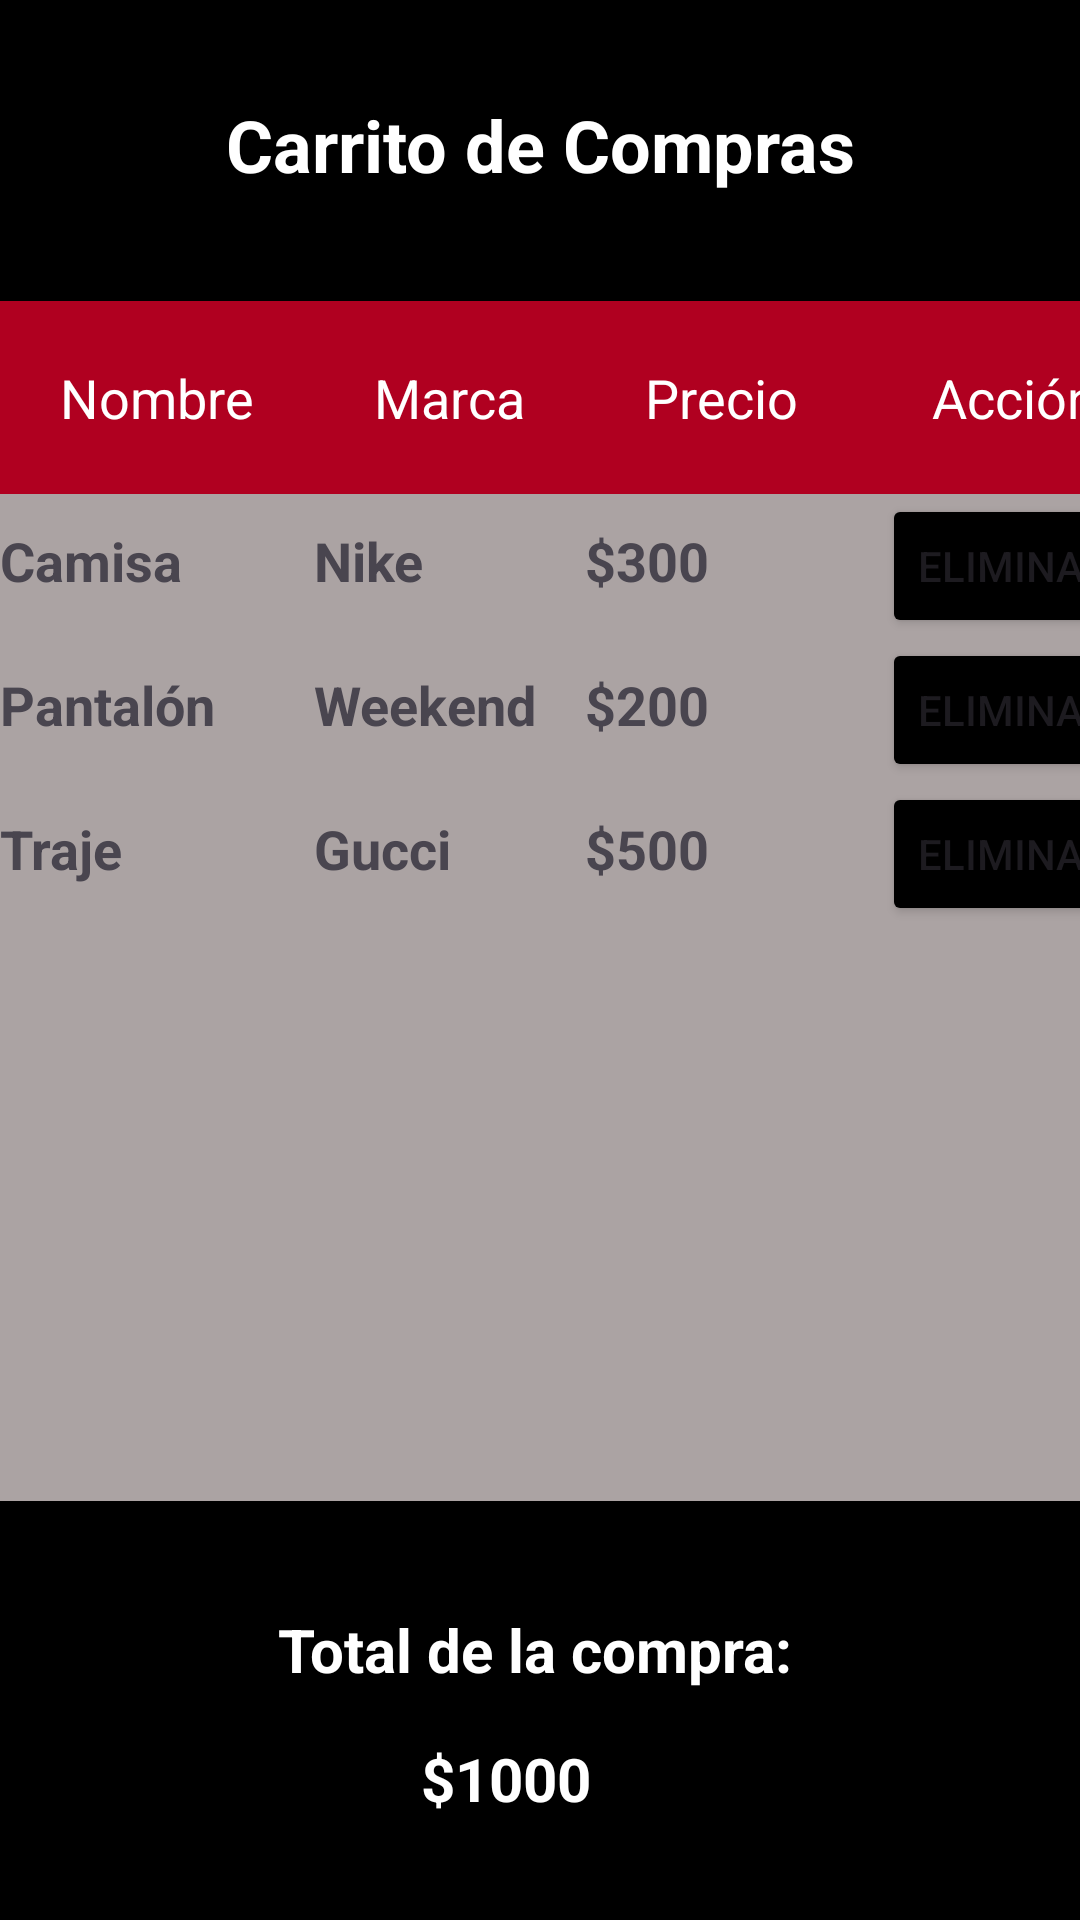

Layout XML and referenced resources for this Android screen:
<!-- AndroidManifest.xml: application theme Theme.Practica06 -->
<!-- res/layout/activity_carrito.xml -->
<?xml version="1.0" encoding="utf-8"?>
<androidx.constraintlayout.widget.ConstraintLayout xmlns:android="http://schemas.android.com/apk/res/android"
    xmlns:app="http://schemas.android.com/apk/res-auto"
    xmlns:tools="http://schemas.android.com/tools"
    android:id="@+id/main"
    android:layout_width="match_parent"
    android:layout_height="match_parent"
    android:background="@color/black"
    tools:context=".CarritoActivity">

    <TextView
        android:id="@+id/txtCarrito"
        android:layout_width="wrap_content"
        android:layout_height="wrap_content"
        android:layout_marginTop="32dp"
        android:text="Carrito de Compras"
        android:textColor="@color/white"
        android:textSize="24sp"
        android:textStyle="bold"
        app:layout_constraintEnd_toEndOf="parent"
        app:layout_constraintStart_toStartOf="parent"
        app:layout_constraintTop_toTopOf="parent" />

    <Button
        android:id="@+id/btnComprar"
        android:layout_width="wrap_content"
        android:layout_height="wrap_content"
        android:layout_marginStart="44dp"
        android:layout_marginTop="32dp"
        android:backgroundTint="@color/design_default_color_error"
        android:text="Comprar"
        app:layout_constraintStart_toStartOf="parent"
        app:layout_constraintTop_toBottomOf="@+id/txtCalculo" />

    <TableLayout
        android:id="@+id/tableLayout"
        android:layout_width="match_parent"
        android:layout_height="400dp"
        android:layout_marginTop="36dp"
        android:background="#ABA3A3"
        app:layout_constraintEnd_toEndOf="parent"
        app:layout_constraintHorizontal_bias="0.0"
        app:layout_constraintStart_toStartOf="parent"
        app:layout_constraintTop_toBottomOf="@+id/txtCarrito">

        <TableRow
            android:layout_width="fill_parent"
            android:layout_height="wrap_content"
            android:background="@color/design_default_color_error">

            <TextView
                android:id="@+id/txtNombreC"
                android:layout_width="wrap_content"
                android:layout_height="wrap_content"
                android:padding="20dp"
                android:text="Nombre"
                android:textColor="@color/white"
                android:textSize="18sp" />

            <TextView
                android:id="@+id/txtMarcaC"
                android:layout_width="wrap_content"
                android:layout_height="wrap_content"
                android:padding="20dp"
                android:text="Marca"
                android:textColor="@color/white"
                android:textSize="18sp" />

            <TextView
                android:id="@+id/txtPrecioC"
                android:layout_width="wrap_content"
                android:layout_height="wrap_content"
                android:padding="20dp"
                android:text="Precio"
                android:textColor="@color/white"
                android:textSize="18sp" />

            <TextView
                android:id="@+id/txtActionC"
                android:layout_width="wrap_content"
                android:layout_height="wrap_content"
                android:text="Acción"
                android:textAlignment="center"
                android:textColor="@color/white"
                android:textSize="18sp"
                android:translationX="8dp" />
        </TableRow>

        <TableRow
            android:layout_width="match_parent"
            android:layout_height="match_parent" >

            <TextView
                android:id="@+id/textView9"
                android:layout_width="wrap_content"
                android:layout_height="wrap_content"
                android:text="Camisa"
                android:textSize="18sp"
                android:textStyle="bold" />

            <TextView
                android:id="@+id/textView10"
                android:layout_width="wrap_content"
                android:layout_height="wrap_content"
                android:text="Nike"
                android:textSize="18sp"
                android:textStyle="bold" />

            <TextView
                android:id="@+id/textView12"
                android:layout_width="wrap_content"
                android:layout_height="wrap_content"
                android:text="$300"
                android:textSize="18sp"
                android:textStyle="bold" />

            <Button
                android:id="@+id/btnEliminar1"
                android:layout_width="wrap_content"
                android:layout_height="wrap_content"
                android:backgroundTint="@color/black"
                android:text="Eliminar"
                android:translationX="8dp" />
        </TableRow>

        <TableRow
            android:layout_width="match_parent"
            android:layout_height="match_parent" >

            <TextView
                android:id="@+id/textView15"
                android:layout_width="wrap_content"
                android:layout_height="wrap_content"
                android:text="Pantalón"
                android:textSize="18sp"
                android:textStyle="bold" />

            <TextView
                android:id="@+id/textView16"
                android:layout_width="wrap_content"
                android:layout_height="wrap_content"
                android:text="Weekend"
                android:textSize="18sp"
                android:textStyle="bold" />

            <TextView
                android:id="@+id/textView17"
                android:layout_width="wrap_content"
                android:layout_height="wrap_content"
                android:text="$200"
                android:textSize="18sp"
                android:textStyle="bold" />

            <Button
                android:id="@+id/btnEliminar2"
                android:layout_width="wrap_content"
                android:layout_height="wrap_content"
                android:backgroundTint="@color/black"
                android:text="Eliminar"
                android:translationX="8dp" />
        </TableRow>

        <TableRow
            android:layout_width="match_parent"
            android:layout_height="match_parent" >

            <TextView
                android:id="@+id/textView18"
                android:layout_width="wrap_content"
                android:layout_height="wrap_content"
                android:text="Traje"
                android:textSize="18sp"
                android:textStyle="bold" />

            <TextView
                android:id="@+id/textView19"
                android:layout_width="wrap_content"
                android:layout_height="wrap_content"
                android:text="Gucci"
                android:textSize="18sp"
                android:textStyle="bold" />

            <TextView
                android:id="@+id/textView20"
                android:layout_width="wrap_content"
                android:layout_height="wrap_content"
                android:text="$500"
                android:textSize="18sp"
                android:textStyle="bold" />

            <Button
                android:id="@+id/btnEliminar3"
                android:layout_width="wrap_content"
                android:layout_height="wrap_content"
                android:backgroundTint="@color/black"
                android:text="Eliminar"
                android:translationX="8dp" />
        </TableRow>
    </TableLayout>

    <TextView
        android:id="@+id/txtTotal"
        android:layout_width="wrap_content"
        android:layout_height="wrap_content"
        android:layout_marginStart="178dp"
        android:layout_marginTop="36dp"
        android:layout_marginEnd="175dp"
        android:text="Total de la compra:"
        android:textColor="@color/white"
        android:textSize="20sp"
        android:textStyle="bold"
        app:layout_constraintEnd_toEndOf="parent"
        app:layout_constraintHorizontal_bias="0.521"
        app:layout_constraintStart_toStartOf="parent"
        app:layout_constraintTop_toBottomOf="@+id/tableLayout" />

    <Button
        android:id="@+id/btnBack"
        android:layout_width="wrap_content"
        android:layout_height="wrap_content"
        android:layout_marginTop="32dp"
        android:layout_marginEnd="44dp"
        android:backgroundTint="@color/design_default_color_error"
        android:text="Regresar"
        app:layout_constraintEnd_toEndOf="parent"
        app:layout_constraintTop_toBottomOf="@+id/txtCalculo" />

    <TextView
        android:id="@+id/txtCalculo"
        android:layout_width="wrap_content"
        android:layout_height="wrap_content"
        android:layout_marginStart="165dp"
        android:layout_marginTop="16dp"
        android:layout_marginEnd="188dp"
        android:text="$1000"
        android:textColor="@color/white"
        android:textSize="20sp"
        android:textStyle="bold"
        app:layout_constraintEnd_toEndOf="parent"
        app:layout_constraintStart_toStartOf="parent"
        app:layout_constraintTop_toBottomOf="@+id/txtTotal" />
</androidx.constraintlayout.widget.ConstraintLayout>
<!-- resources referenced by this layout -->
<resources>
  <style name="Theme.Practica06" parent="Base.Theme.Practica06" />
  <style name="Base.Theme.Practica06" parent="Theme.Material3.DayNight.NoActionBar">
          
          <item name="colorPrimary">@color/black</item>
          
          <item name="colorPrimaryVariant">@color/black</item>
  
      </style>
  <!-- not gathered from this repository: default colours our renderer supplied (Android Studio template values) -->
  <color name="black">#FF000000</color>
  <color name="white">#FFFFFFFF</color>
</resources>
